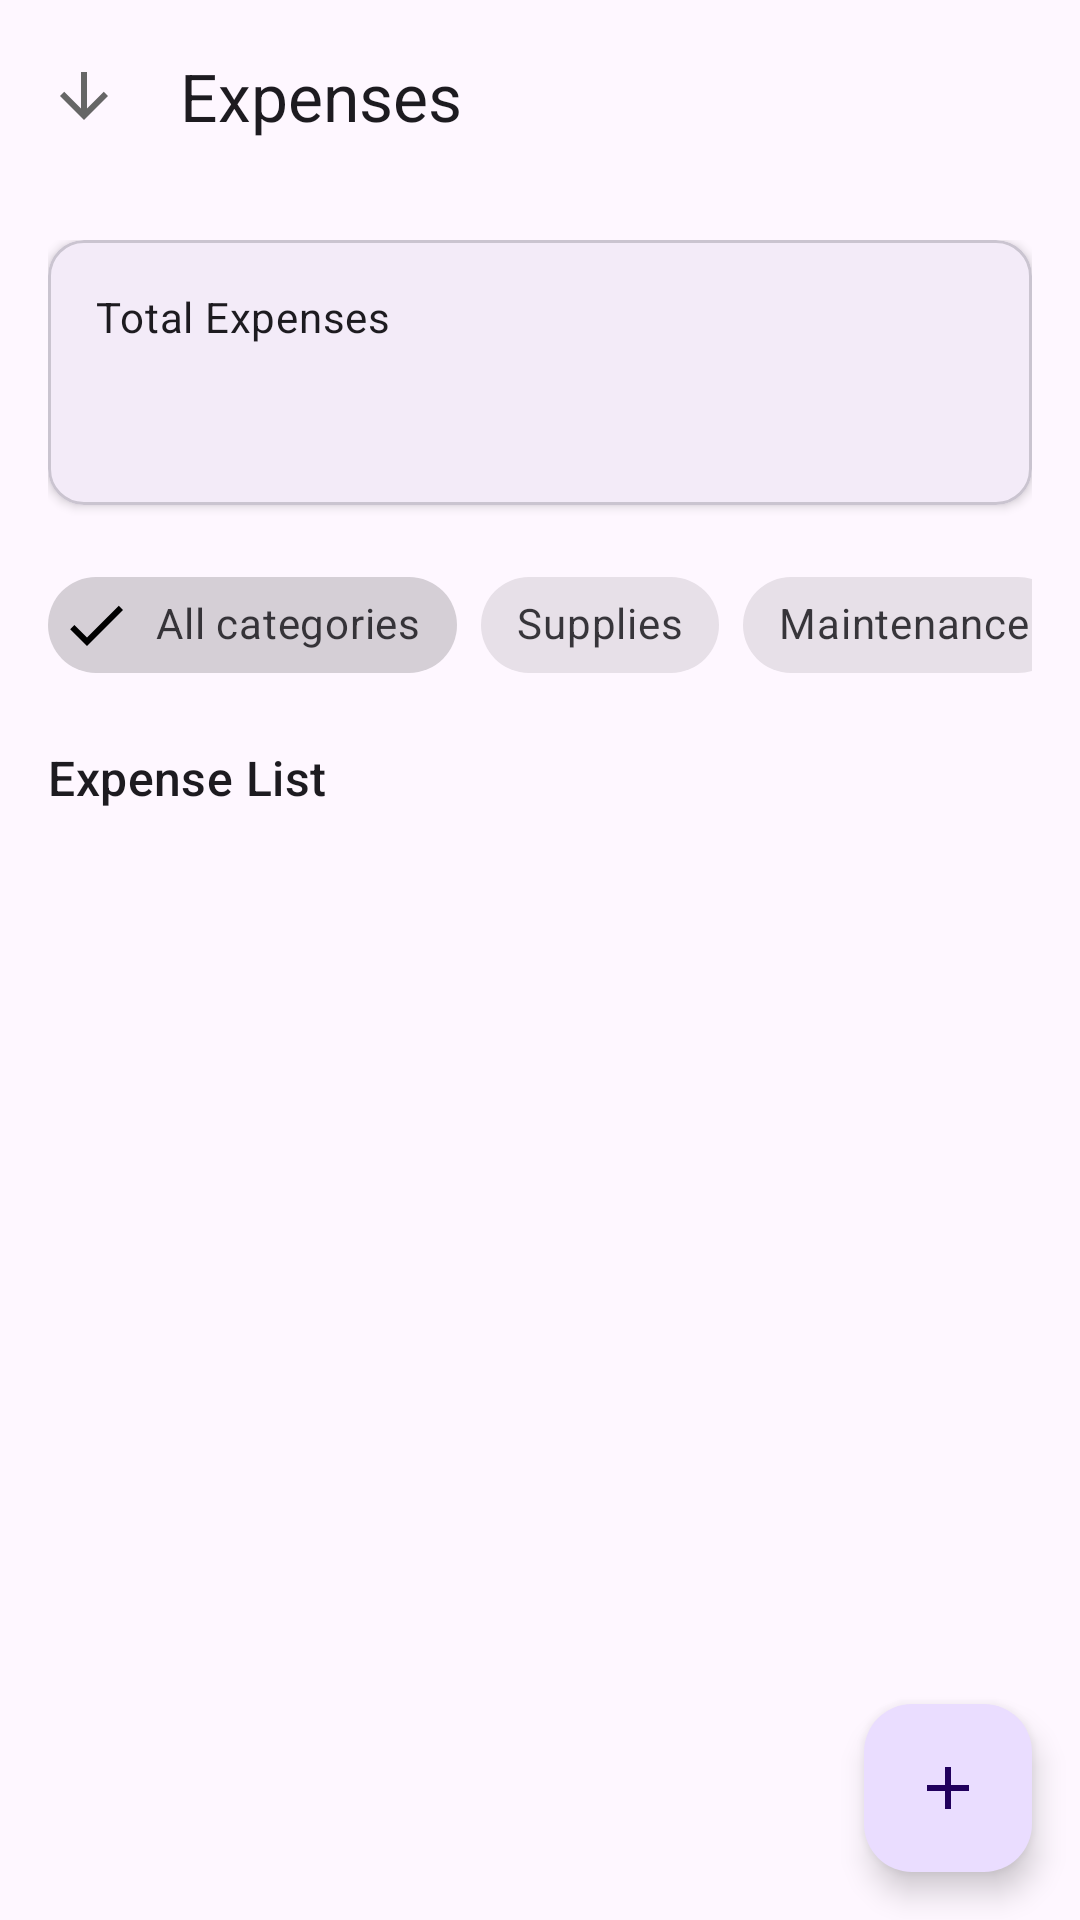

Reconstruct the res/layout file that produces this screen, plus the resources it refers to.
<!-- AndroidManifest.xml: application theme Theme.Material3.DayNight.NoActionBar -->
<!-- res/layout/fragment_expenses.xml -->
<?xml version="1.0" encoding="utf-8"?>
<androidx.coordinatorlayout.widget.CoordinatorLayout xmlns:android="http://schemas.android.com/apk/res/android"
    xmlns:app="http://schemas.android.com/apk/res-auto"
    xmlns:tools="http://schemas.android.com/tools"
    android:layout_width="match_parent"
    android:layout_height="match_parent"
    tools:context=".ui.finances.expenses.ExpensesFragment">

    <com.google.android.material.appbar.AppBarLayout
        android:layout_width="match_parent"
        android:layout_height="wrap_content">

        <com.google.android.material.appbar.MaterialToolbar
            android:id="@+id/toolbar"
            android:layout_width="match_parent"
            android:layout_height="?attr/actionBarSize"
            app:title="@string/expenses_title"
            app:navigationIcon="@drawable/ic_arrow_down" />

    </com.google.android.material.appbar.AppBarLayout>

    <androidx.core.widget.NestedScrollView
        android:layout_width="match_parent"
        android:layout_height="match_parent"
        app:layout_behavior="@string/appbar_scrolling_view_behavior">

        <LinearLayout
            android:layout_width="match_parent"
            android:layout_height="wrap_content"
            android:orientation="vertical"
            android:padding="16dp">

            
            <com.google.android.material.card.MaterialCardView
                android:layout_width="match_parent"
                android:layout_height="wrap_content"
                android:layout_marginBottom="16dp"
                app:cardElevation="2dp">

                <LinearLayout
                    android:layout_width="match_parent"
                    android:layout_height="wrap_content"
                    android:orientation="vertical"
                    android:padding="16dp">

                    <TextView
                        android:layout_width="wrap_content"
                        android:layout_height="wrap_content"
                        android:text="@string/total_expenses"
                        android:textAppearance="?attr/textAppearanceBodyMedium" />

                    <TextView
                        android:id="@+id/tvTotalExpenses"
                        android:layout_width="wrap_content"
                        android:layout_height="wrap_content"
                        android:textAppearance="?attr/textAppearanceHeadlineMedium"
                        android:textColor="?attr/colorError"
                        tools:text="1,250,000 XAF" />

                </LinearLayout>

            </com.google.android.material.card.MaterialCardView>

            

                    <HorizontalScrollView
                        android:layout_width="match_parent"
                        android:layout_height="wrap_content"
                        android:scrollbars="none"
                        android:layout_marginBottom="16dp">

                        <com.google.android.material.chip.ChipGroup
                            android:id="@+id/chipCategoryGroup"
                            android:layout_width="wrap_content"
                            android:layout_height="wrap_content"
                            app:singleSelection="true">

                            <com.google.android.material.chip.Chip
                                android:id="@+id/chipAll"
                                style="@style/Widget.MaterialComponents.Chip.Filter"
                                android:layout_width="wrap_content"
                                android:layout_height="wrap_content"
                                android:text="@string/category_all"
                                android:checked="true" />

                            <com.google.android.material.chip.Chip
                                android:id="@+id/chipSupplies"
                                style="@style/Widget.MaterialComponents.Chip.Filter"
                                android:layout_width="wrap_content"
                                android:layout_height="wrap_content"
                                android:text="@string/category_supplies" />

                            <com.google.android.material.chip.Chip
                                android:id="@+id/chipMaintenance"
                                style="@style/Widget.MaterialComponents.Chip.Filter"
                                android:layout_width="wrap_content"
                                android:layout_height="wrap_content"
                                android:text="@string/category_maintenance" />

                            <com.google.android.material.chip.Chip
                                android:id="@+id/chipFuel"
                                style="@style/Widget.MaterialComponents.Chip.Filter"
                                android:layout_width="wrap_content"
                                android:layout_height="wrap_content"
                                android:text="@string/category_fuel" />

                            <com.google.android.material.chip.Chip
                                android:id="@+id/chipTransport"
                                style="@style/Widget.MaterialComponents.Chip.Filter"
                                android:layout_width="wrap_content"
                                android:layout_height="wrap_content"
                                android:text="@string/category_transport" />

                        </com.google.android.material.chip.ChipGroup>
                    </HorizontalScrollView>
            
            <TextView
                android:layout_width="wrap_content"
                android:layout_height="wrap_content"
                android:layout_marginBottom="8dp"
                android:text="@string/expense_list"
                android:textAppearance="?attr/textAppearanceTitleMedium" />

            <androidx.recyclerview.widget.RecyclerView
                android:id="@+id/rvExpenses"
                android:layout_width="match_parent"
                android:layout_height="wrap_content"
                android:nestedScrollingEnabled="false"
                app:layoutManager="androidx.recyclerview.widget.LinearLayoutManager"
                tools:listitem="@layout/item_expense" />

            <TextView
                android:id="@+id/tvEmptyState"
                android:layout_width="match_parent"
                android:layout_height="wrap_content"
                android:gravity="center"
                android:padding="32dp"
                android:text="@string/no_expenses_yet"
                android:textAppearance="?attr/textAppearanceBodyLarge"
                android:visibility="gone"
                tools:visibility="visible" />

        </LinearLayout>

    </androidx.core.widget.NestedScrollView>

    <com.google.android.material.floatingactionbutton.FloatingActionButton
        android:id="@+id/fabAddExpense"
        android:layout_width="wrap_content"
        android:layout_height="wrap_content"
        android:layout_gravity="bottom|end"
        android:layout_margin="16dp"
        android:contentDescription="@string/add_expense"
        app:srcCompat="@drawable/ic_add" />

</androidx.coordinatorlayout.widget.CoordinatorLayout>
<!-- res/layout/item_expense.xml (included above) -->
<?xml version="1.0" encoding="utf-8"?>
<com.google.android.material.card.MaterialCardView xmlns:android="http://schemas.android.com/apk/res/android"
    xmlns:app="http://schemas.android.com/apk/res-auto"
    xmlns:tools="http://schemas.android.com/tools"
    android:layout_width="match_parent"
    android:layout_height="wrap_content"
    android:layout_marginBottom="8dp"
    app:cardElevation="2dp"
    app:contentPadding="16dp">

    <androidx.constraintlayout.widget.ConstraintLayout
        android:layout_width="match_parent"
        android:layout_height="wrap_content">

        
        <ImageView
            android:id="@+id/ivCategoryIcon"
            android:layout_width="40dp"
            android:layout_height="40dp"
            android:contentDescription="@string/category"
            app:layout_constraintStart_toStartOf="parent"
            app:layout_constraintTop_toTopOf="parent"
            app:tint="?attr/colorPrimary"
            tools:src="@drawable/ic_category" />

        
        <TextView
            android:id="@+id/tvDescription"
            android:layout_width="0dp"
            android:layout_height="wrap_content"
            android:layout_marginStart="12dp"
            android:layout_marginEnd="8dp"
            android:ellipsize="end"
            android:maxLines="2"
            android:textAppearance="?attr/textAppearanceBodyLarge"
            android:textStyle="bold"
            app:layout_constraintEnd_toStartOf="@id/tvAmount"
            app:layout_constraintStart_toEndOf="@id/ivCategoryIcon"
            app:layout_constraintTop_toTopOf="parent"
            tools:text="Fertilizer and pesticides purchase" />

        
        <TextView
            android:id="@+id/tvCategory"
            android:layout_width="0dp"
            android:layout_height="wrap_content"
            android:layout_marginTop="4dp"
            android:textAppearance="?attr/textAppearanceBodyMedium"
            android:textColor="?attr/colorOnSurfaceVariant"
            app:layout_constraintEnd_toEndOf="@id/tvDescription"
            app:layout_constraintStart_toStartOf="@id/tvDescription"
            app:layout_constraintTop_toBottomOf="@id/tvDescription"
            tools:text="SUPPLIES" />

        
        <TextView
            android:id="@+id/tvDate"
            android:layout_width="0dp"
            android:layout_height="wrap_content"
            android:layout_marginTop="4dp"
            android:textAppearance="?attr/textAppearanceBodySmall"
            android:textColor="?attr/colorOnSurfaceVariant"
            app:layout_constraintEnd_toEndOf="@id/tvDescription"
            app:layout_constraintStart_toStartOf="@id/tvDescription"
            app:layout_constraintTop_toBottomOf="@id/tvCategory"
            tools:text="Jan 15, 2025" />

        
        <TextView
            android:id="@+id/tvAmount"
            android:layout_width="wrap_content"
            android:layout_height="wrap_content"
            android:textAppearance="?attr/textAppearanceBodyLarge"
            android:textColor="?attr/colorError"
            android:textStyle="bold"
            app:layout_constraintEnd_toEndOf="parent"
            app:layout_constraintTop_toTopOf="parent"
            tools:text="50,000 XAF" />

        
        <ImageView
            android:id="@+id/ivReceiptIndicator"
            android:layout_width="16dp"
            android:layout_height="16dp"
            android:layout_marginTop="4dp"
            android:contentDescription="@string/has_receipt"
            android:src="@drawable/ic_image"
            android:visibility="gone"
            app:layout_constraintEnd_toEndOf="parent"
            app:layout_constraintTop_toBottomOf="@id/tvAmount"
            app:tint="?attr/colorPrimary"
            tools:visibility="visible" />

        
        <ImageButton
            android:id="@+id/btnDelete"
            android:layout_width="50dp"
            android:layout_height="50dp"
            android:background="?attr/selectableItemBackgroundBorderless"
            android:contentDescription="@string/delete_expense"
            android:src="@drawable/ic_delete"
            app:layout_constraintEnd_toEndOf="parent"
            app:layout_constraintBottom_toBottomOf="parent"
            app:tint="?attr/colorError"
            tools:layout_editor_absoluteX="328dp" />

    </androidx.constraintlayout.widget.ConstraintLayout>

</com.google.android.material.card.MaterialCardView>
<!-- resources referenced by this layout -->
<resources>
  <!-- drawable ic_add (drawable) -->
  <vector xmlns:android="http://schemas.android.com/apk/res/android"
      android:width="24dp"
      android:height="24dp"
      android:viewportWidth="24"
      android:viewportHeight="24">
      <path
          android:fillColor="@color/text_secondary"
          android:pathData="M19,13H13v6h-2v-6H5v-2h6V5h2v6h6v2z"/>
  </vector>
  <!-- drawable ic_arrow_down (drawable) -->
  <vector xmlns:android="http://schemas.android.com/apk/res/android"
      android:width="24dp"
      android:height="24dp"
      android:viewportWidth="24"
      android:viewportHeight="24">
      <path
          android:fillColor="@color/text_secondary"
          android:pathData="M20,12l-1.41,-1.41L13,16.17V4h-2v12.17l-5.59,-5.58L4,12l8,8 8,-8z"/>
  </vector>
  <!-- drawable ic_category (drawable) -->
  <vector xmlns:android="http://schemas.android.com/apk/res/android"
      android:width="24dp"
      android:height="24dp"
      android:viewportWidth="24"
      android:viewportHeight="24">
      <path
          android:fillColor="@color/text_secondary"
          android:pathData="M12,2l-5.5,9h11L12,2zM17.5,13c-2.49,0 -4.5,2.01 -4.5,4.5s2.01,4.5 4.5,4.5 4.5,-2.01 4.5,-4.5 -2.01,-4.5 -4.5,-4.5zM3,21.5h8v-8H3v8z"/>
  </vector>
  <!-- drawable ic_image (drawable) -->
  <vector xmlns:android="http://schemas.android.com/apk/res/android"
      android:width="24dp"
      android:height="24dp"
      android:viewportWidth="24"
      android:viewportHeight="24">
      <path
          android:fillColor="@color/text_secondary"
          android:pathData="M21,19V5c0,-1.1 -0.9,-2 -2,-2H5c-1.1,0 -2,0.9 -2,2v14c0,1.1 0.9,2 2,2h14c1.1,0 2,-0.9 2,-2zM8.9,13.98l2.1,2.53 3,-3.76L19,19H5l3.9,-5.02zM10,6c1.1,0 2,0.9 2,2s-0.9,2 -2,2 -2,-0.9 -2,-2 0.9,-2 2,-2z"/>
  </vector>
  <string name="add_expense">Add Expense</string>
  <string name="category">Category</string>
  <string name="category_all">All categories</string>
  <string name="category_fuel">Fuel</string>
  <string name="category_maintenance">Maintenance</string>
  <string name="category_supplies">Supplies</string>
  <string name="category_transport">Transport</string>
  <string name="delete_expense">Delete Expense</string>
  <string name="expense_list">Expense List</string>
  <string name="expenses_title">Expenses</string>
  <string name="has_receipt">Has receipts</string>
  <string name="no_expenses_yet">No expenses yet</string>
  <string name="total_expenses">Total Expenses</string>
  <color name="text_secondary">#666666</color>
</resources>
